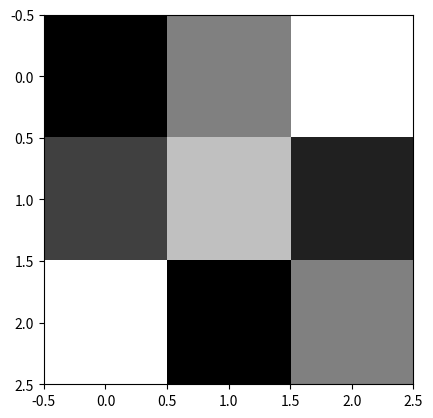

The script that saved this image:
# -*- coding: utf-8 -*-
# ==========================================================================
# Images are grids of numbers [matplotlib / Images and heatmaps]
# ==========================================================================
# WHAT IT IS
# ax.imshow(array) draws a 2D array as a picture, one square per number. For a
# greyscale image, 0 is black and 255 is white, so the numbers themselves are
# the picture. A colour image is a 3D array (height, width, 3). Use
# cmap="gray" for single-channel data, otherwise Matplotlib paints it in its
# default colours.
#
# WHERE YOU USE IT
# Computer vision starts here: a photo is just an array you can slice, scale
# and plot.
#
# RUN IT:  python 01_image-0.py
#

import numpy as np
import matplotlib.pyplot as plt

img = np.array([[0, 128, 255],
                [64, 192, 32],
                [255, 0, 128]], dtype=np.uint8)
fig, ax = plt.subplots()
ax.imshow(img, cmap="gray", vmin=0, vmax=255)
plt.show()
print(img.shape, img.dtype)

# --------------------------------------------------------------------------
# EXPECTED OUTPUT
# (3, 3) uint8
